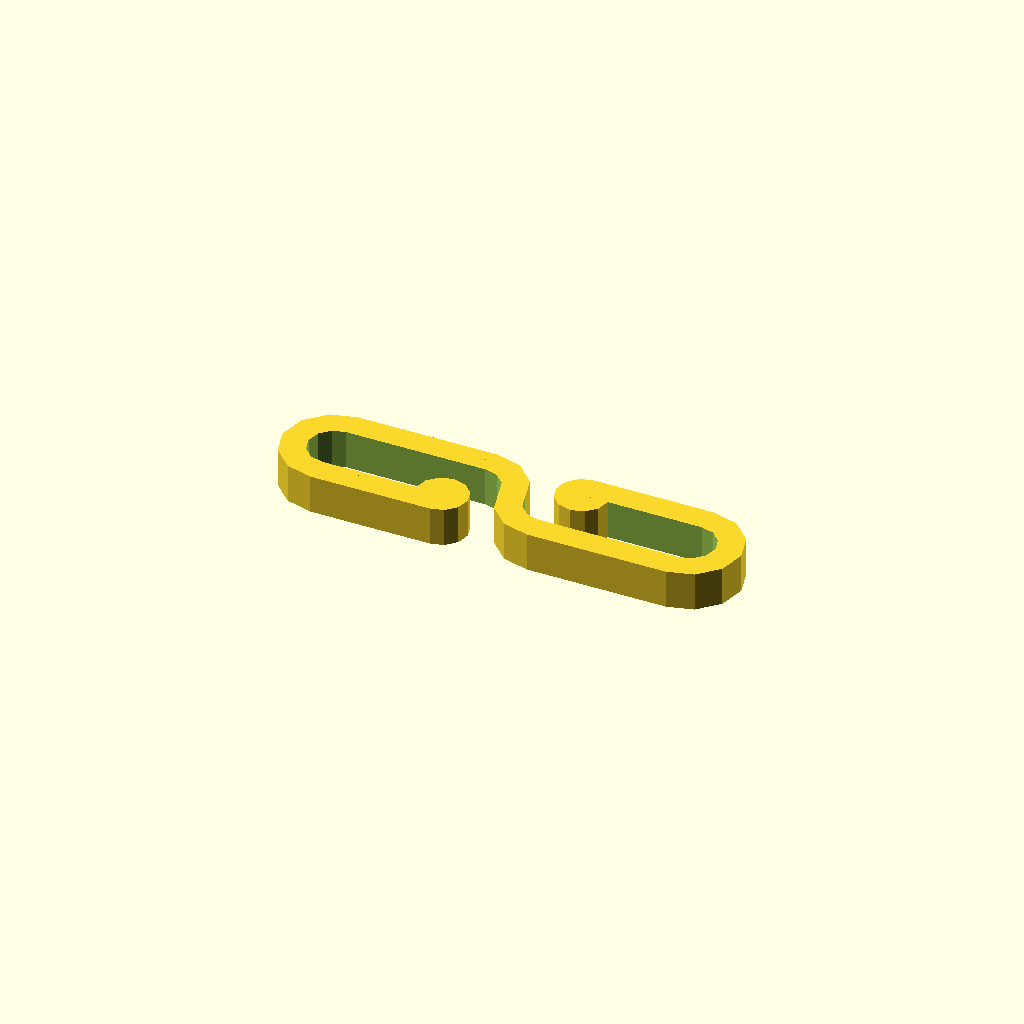
Cell 1: the model at its default parameters.
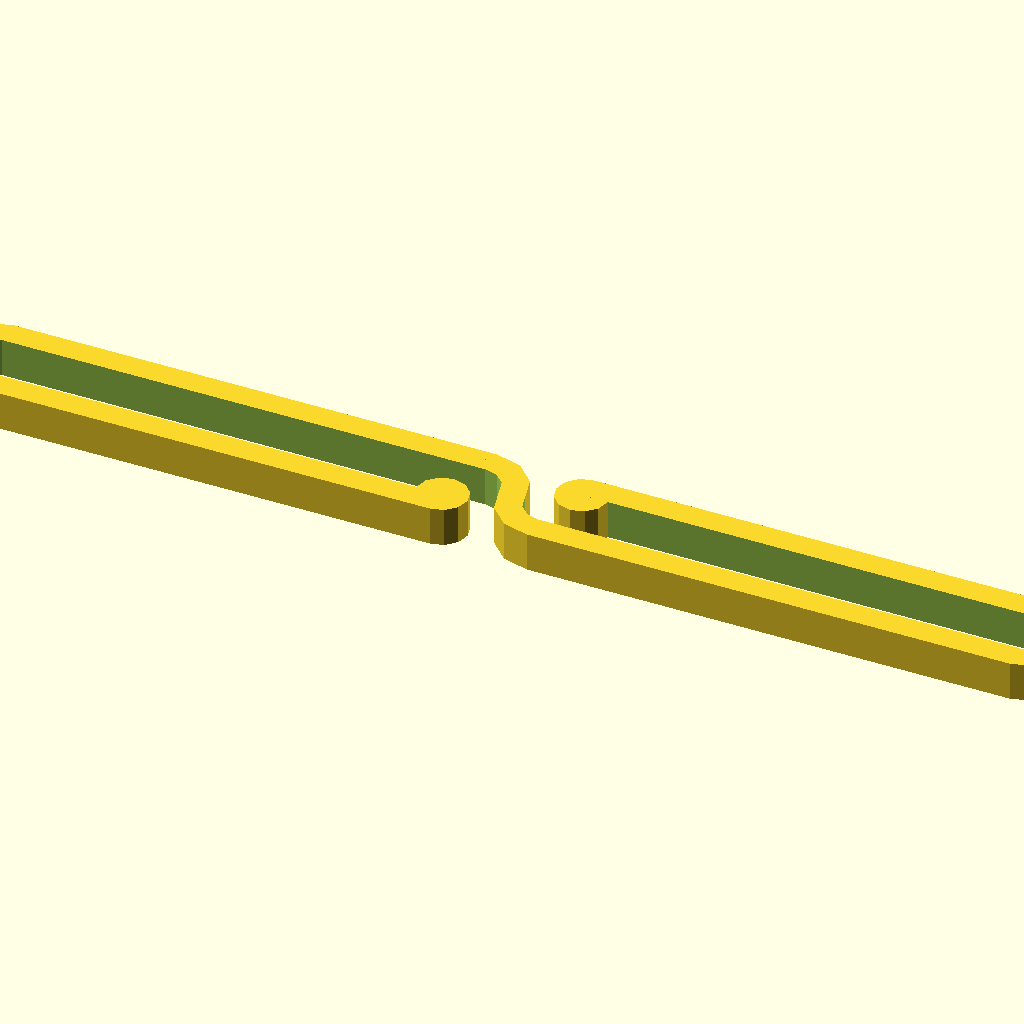
Cell 2 — Total_Length set to 200, the other parameters unchanged.
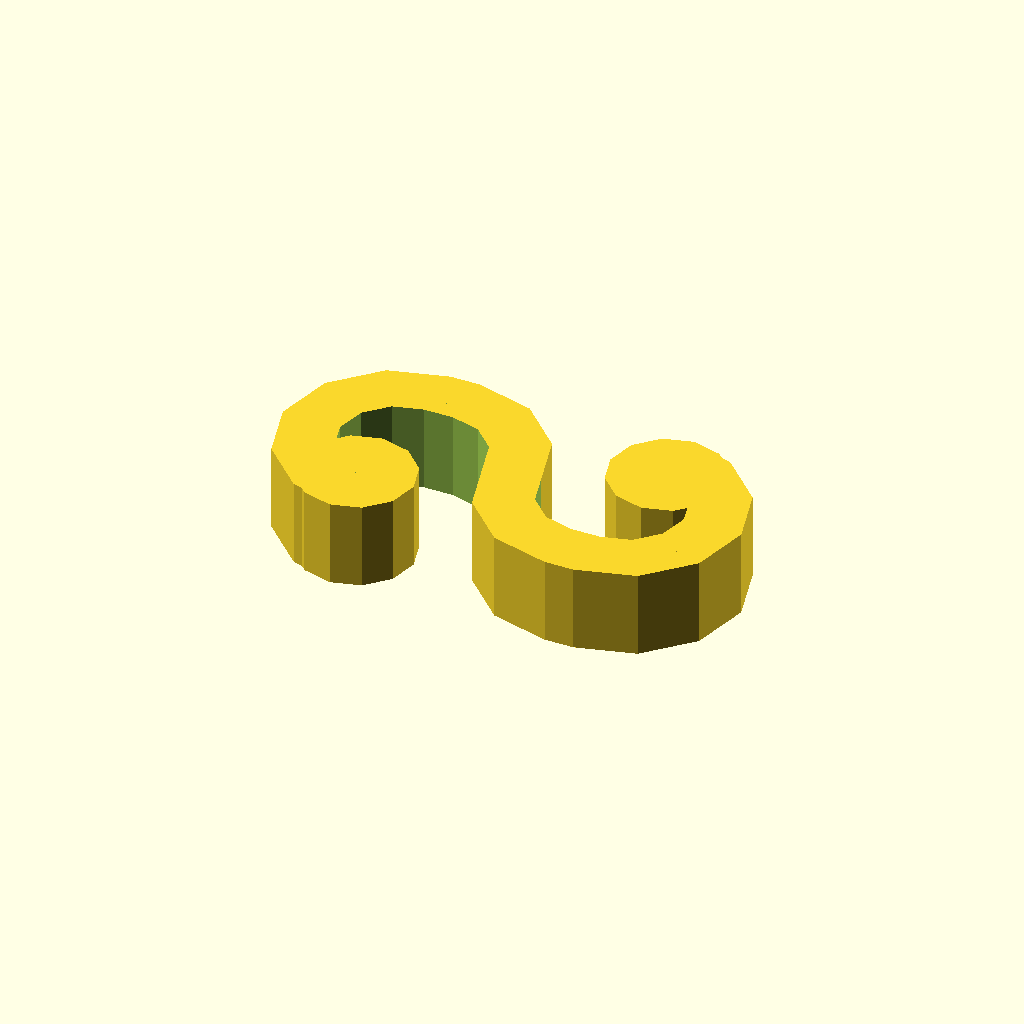
Cell 3 — Cord_Diameter set to 20, the other parameters unchanged.
All cells are drawn from one camera (rotation 55°, 0°, 25°, orthographic, colour scheme Cornfield), so only the parameter changes between them.
OpenSCAD source file inputs/thingiverse/thing-3733804/43542391/files/backpack-cord-clip-simple.scad:
// Backpack Cord Clip
// This clip will hold together your backpack cords in the center of your chest
// so the cords will not slip from your soulder.

// (mm)
Total_Length=80; // [10:200]
// (mm)
Cord_Diameter=9; // [1:20]

Inner_Length=(Total_Length/2)-Cord_Diameter*2+Cord_Diameter/4;
Round_Edge=0+0;
// uncomment next line to have rounded edges, but it will render quite slow
//Round_Edge=Cord_Diameter/2.1;

// set low resolution for faster preview and high resolution for rendering
$fn = $preview ? 12 : 36;

module semi_clip()
{
    union()
    {
        difference() {
            // outer figure
            union()
            {
                translate([-Inner_Length/2,0,0])
                    cylinder(h=Cord_Diameter/2*1.5-Round_Edge,d=Cord_Diameter*2-Round_Edge,center=true);
                translate([Inner_Length/2,0,0])
                    cylinder(h=Cord_Diameter/2*1.5-Round_Edge,d=Cord_Diameter*2-Round_Edge,center=true);
                cube([Inner_Length,Cord_Diameter*2,Cord_Diameter/2*1.5],center=true);
            }
            // inner cutout
            union()
            {
                translate([-Inner_Length/2,0,0])
                    cylinder(h=Cord_Diameter+1,d=Cord_Diameter+Round_Edge,center=true);
                translate([Inner_Length/2,0,0])
                    cylinder(h=Cord_Diameter+1,d=Cord_Diameter+Round_Edge,center=true);
                cube([Inner_Length,Cord_Diameter,Cord_Diameter/2*1.5+1],center=true);
            }
            translate([Total_Length/4-Cord_Diameter/4,-Cord_Diameter,0])
                cube([Cord_Diameter*2,Cord_Diameter*2,Cord_Diameter+1],center=true);
        }
        translate([Total_Length/4-Cord_Diameter/4-Cord_Diameter,-Cord_Diameter/2,0])
            cylinder(h=Cord_Diameter/2*1.5-Round_Edge,d=Cord_Diameter-Round_Edge,center=true);
        translate([Total_Length/4-Cord_Diameter/8,0,0])
            cylinder(h=Cord_Diameter/2-Round_Edge,d=Cord_Diameter/2-Round_Edge,center=true);
    }
}

// round the edges of the figure
//minkowski()
{
    union()
    {
        translate([-(Total_Length/4-Cord_Diameter/8),0,0])
            semi_clip();
        
        translate([(Total_Length/4-Cord_Diameter/8),0,0])
            rotate([180,180,0])
                semi_clip();
    }

//    sphere(Round_Edge/2);
}
Customizer parameters (derived from the source; name, type, default, range or options):
Total_Length: number, default 80, range 10 to 200
Cord_Diameter: number, default 9, range 1 to 20
